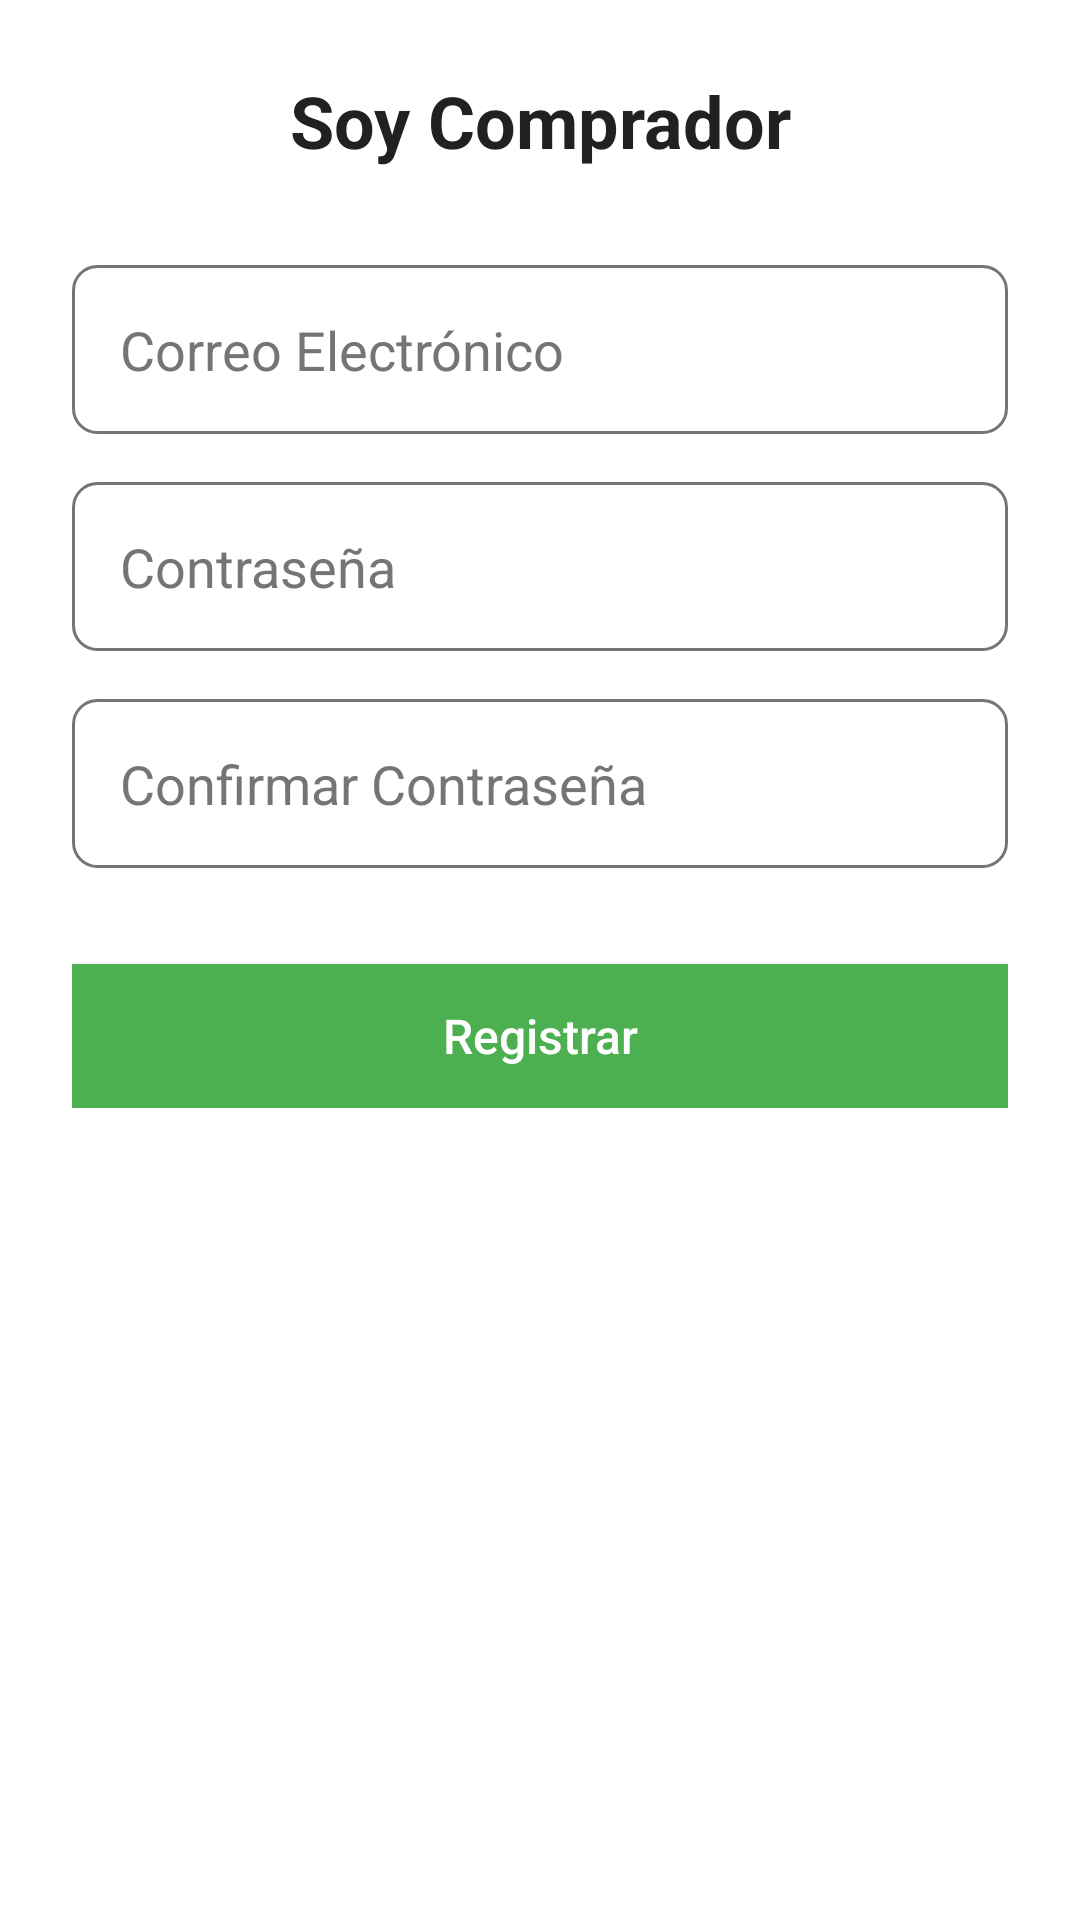

Here is an Android app screen rendered from its layout file. Give the layout XML and the strings, colors and styles it references.
<!-- AndroidManifest.xml: application theme Theme.SurteFacilSV -->
<!-- res/layout/activity_buyer_register.xml -->
<?xml version="1.0" encoding="utf-8"?>
<ScrollView xmlns:android="http://schemas.android.com/apk/res/android"
    android:layout_width="match_parent"
    android:layout_height="match_parent"
    android:background="@color/background"
    android:padding="24dp">

    <LinearLayout
        android:layout_width="match_parent"
        android:layout_height="wrap_content"
        android:orientation="vertical">

        <TextView
            android:layout_width="match_parent"
            android:layout_height="wrap_content"
            android:layout_marginBottom="32dp"
            android:gravity="center"
            android:text="Soy Comprador"
            android:textColor="@color/text_primary"
            android:textSize="24sp"
            android:textStyle="bold" />

        <EditText
            android:id="@+id/etEmail"
            android:layout_width="match_parent"
            android:layout_height="wrap_content"
            android:hint="Correo Electrónico"
            android:inputType="textEmailAddress"
            android:background="@drawable/edittext_background"
            android:padding="16dp"
            android:layout_marginBottom="16dp"
            android:textColor="@color/text_primary"
            android:textColorHint="@color/text_secondary" />

        <EditText
            android:id="@+id/etPassword"
            android:layout_width="match_parent"
            android:layout_height="wrap_content"
            android:hint="Contraseña"
            android:inputType="textPassword"
            android:background="@drawable/edittext_background"
            android:padding="16dp"
            android:layout_marginBottom="16dp"
            android:textColor="@color/text_primary"
            android:textColorHint="@color/text_secondary" />

        <EditText
            android:id="@+id/etConfirmPassword"
            android:layout_width="match_parent"
            android:layout_height="wrap_content"
            android:hint="Confirmar Contraseña"
            android:inputType="textPassword"
            android:background="@drawable/edittext_background"
            android:padding="16dp"
            android:layout_marginBottom="32dp"
            android:textColor="@color/text_primary"
            android:textColorHint="@color/text_secondary" />

        <Button
            android:id="@+id/btnRegisterBuyer"
            android:layout_width="match_parent"
            android:layout_height="wrap_content"
            android:text="Registrar"
            android:background="@color/colorPrimary"
            android:textColor="@android:color/white"
            android:textAllCaps="false"
            android:textSize="16sp" />

    </LinearLayout>
</ScrollView>
<!-- resources referenced by this layout -->
<resources>
  <color name="background">#FFFFFF</color>
  <color name="colorPrimary">#4CAF50</color>
  <color name="text_primary">#212121</color>
  <color name="text_secondary">#757575</color>
  <!-- drawable edittext_background (drawable) -->
  <?xml version="1.0" encoding="utf-8"?>
  <shape xmlns:android="http://schemas.android.com/apk/res/android">
      <solid android:color="@android:color/transparent" />
      <stroke android:width="1dp" android:color="@color/text_secondary" />
      <corners android:radius="8dp" />
  </shape>
  <style name="Theme.SurteFacilSV" parent="Theme.MaterialComponents.DayNight.DarkActionBar">
          
          <item name="colorPrimary">@color/colorPrimary</item>
          <item name="colorPrimaryVariant">@color/colorPrimaryDark</item>
          <item name="colorOnPrimary">@color/text_primary</item>
  
          
          <item name="colorSecondary">@color/colorAccent</item>
          <item name="colorSecondaryVariant">@color/colorAccent</item>
          <item name="colorOnSecondary">@color/text_primary</item>
  
          
          <item name="android:colorBackground">@color/background</item>
          <item name="android:textColorPrimary">@color/text_primary</item>
          <item name="android:textColorSecondary">@color/text_secondary</item>
  
          
          <item name="materialCardViewStyle">@style/Widget.MaterialComponents.CardView</item>
      </style>
  <color name="colorPrimaryDark">#388E3C</color>
  <color name="colorAccent">#2196F3</color>
</resources>
